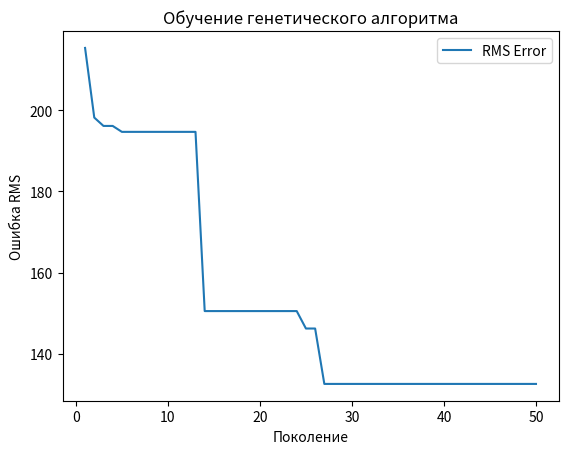

Reproduce this figure in Python.
import numpy as np
import pandas as pd
import matplotlib.pyplot as plt
import random

# Загрузка данных
data = pd.DataFrame({
    "Номер проекта": [1, 2, 3, 4, 5, 6, 7, 8, 9, 10, 11, 12, 13, 14, 15, 16, 17, 18],
    "L": [90.2, 46.2, 46.5, 54.5, 31.1, 67.5, 12.8, 10.5, 21.5, 3.1, 4.2, 7.8, 2.1, 5.0, 78.6, 9.7, 12.5, 100.8],
    "Me": [30.0, 20.0, 19.0, 20.0, 35.0, 29.0, 26.0, 34.0, 31.0, 26.0, 19.0, 31.0, 28.0, 29.0, 35.0, 27.0, 27.0, 34.0],
    "Ef": [115.8, 96.0, 79.0, 909.8, 39.6, 98.4, 18.9, 10.3, 28.5, 7.0, 9.0, 7.3, 5.0, 8.4, 98.7, 15.6, 23.9, 138.3]
})

# Разделение данных
train_data = data.iloc[:13]
test_data = data.iloc[13:]

# Параметры алгоритма
population_size = 300
generations = 50
mutation_rate = 0.3

# Генерация случайного дерева
def generate_tree(depth=3):
    if depth == 0 or (depth > 1 and random.random() > 0.7):
        return random.choice(["L", "Me", random.uniform(1, 100)])
    operation = random.choice(["+", "-", "*", "/"])
    return [operation, generate_tree(depth - 1), generate_tree(depth - 1)]

# Оценка дерева
def evaluate_tree(tree, data_row):
    if isinstance(tree, (int, float)):
        return tree
    if isinstance(tree, str):
        return data_row[tree]
    operation, left, right = tree
    left_val = evaluate_tree(left, data_row)
    right_val = evaluate_tree(right, data_row)
    try:
        if operation == "+":
            return left_val + right_val
        elif operation == "-":
            return left_val - right_val
        elif operation == "*":
            return left_val * right_val
        elif operation == "/":
            return left_val / right_val if right_val != 0 else 1
    except:
        return 1

# RMS ошибка
def fitness(tree, data_subset):
    predictions = data_subset.apply(lambda row: evaluate_tree(tree, row), axis=1)
    error = np.sqrt(np.mean((predictions - data_subset["Ef"]) ** 2))
    return -error

# Кроссовер
def crossover(tree1, tree2):
    if isinstance(tree1, (int, float, str)) or isinstance(tree2, (int, float, str)):
        return tree1 if random.random() < 0.5 else tree2
    if not isinstance(tree1, list) or not isinstance(tree2, list):
        return tree1 if random.random() < 0.5 else tree2
    return [tree1[0] if random.random() < 0.5 else tree2[0],
            crossover(tree1[1], tree2[1]),
            crossover(tree1[2], tree2[2])]

# Мутация
def mutate(tree, depth=3):
    if isinstance(tree, (int, float, str)) or depth == 0:
        return generate_tree(depth) if random.random() < mutation_rate else tree
    if random.random() < mutation_rate:
        return generate_tree(depth)
    return [tree[0], mutate(tree[1], depth - 1), mutate(tree[2], depth - 1)]

# Ранговая селекция
def rank_selection(population, fitness_values):
    sorted_population = [x for _, x in sorted(zip(fitness_values, population), key=lambda pair: pair[0])]
    return random.choices(sorted_population[-10:], k=1)[0]

# Генетический алгоритм
def genetic_algorithm(train_data, test_data):
    population = [generate_tree() for _ in range(population_size)]
    best_tree = None
    best_fitness = -np.inf
    fitness_history = []

    for gen in range(generations):
        fitness_values = [fitness(tree, train_data) for tree in population]

        if max(fitness_values) > best_fitness:
            best_fitness = max(fitness_values)
            best_tree = population[np.argmax(fitness_values)]

        fitness_history.append(-best_fitness)
        print(f"Поколение {gen + 1}: Лучшее значение приспособленности = {-best_fitness:.4f}")

        new_population = []
        while len(new_population) < population_size:
            parent1 = rank_selection(population, fitness_values)
            parent2 = rank_selection(population, fitness_values)
            child = crossover(parent1, parent2)
            child = mutate(child)
            new_population.append(child)

        population = new_population

    # График обучения
    plt.plot(range(1, generations + 1), fitness_history, label="RMS Error")
    plt.xlabel("Поколение")
    plt.ylabel("Ошибка RMS")
    plt.title("Обучение генетического алгоритма")
    plt.legend()

    # Тестирование на тестовом множестве
    test_error = -fitness(best_tree, test_data)
    print(f"\nТестовая ошибка RMS: {test_error:.4f}")
    print(f"Лучшее дерево: {best_tree}")

    # Вывод коэффициентов a и b для модели COCOMO (примерный расчет)
    # coeff_a, coeff_b = extract_coefficients(best_tree)
    # print(f"Коэффициенты модели COCOMO: a = {coeff_a:.4f}, b = {coeff_b:.4f}")
    # print(f"Модель: Ef = {coeff_a:.4f} * L^{coeff_b:.4f}")

    plt.show()

# Функция для извлечения коэффициентов a и b из дерева (примерная реализация)
# def extract_coefficients(tree):
#     # Пример: простая попытка выделить a и b на основе структуры дерева
#     # Требует доработки в зависимости от типа дерева
#     a = 1.0
#     b = 1.0
#     return a, b

# Запуск алгоритма
genetic_algorithm(train_data, test_data)
